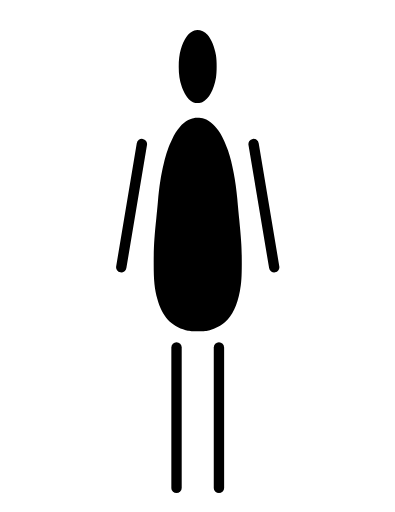
t = 0.00 s
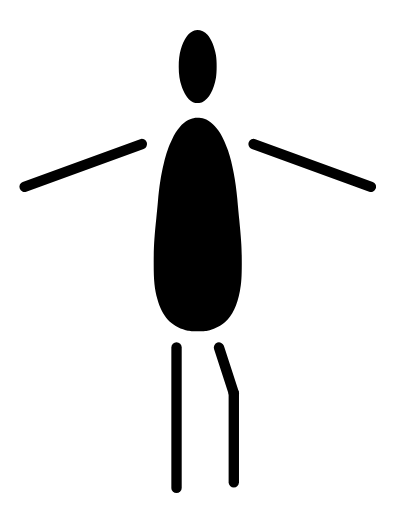
t = 0.32 s
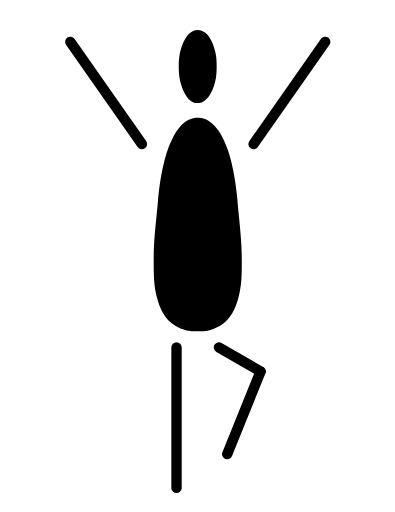
t = 0.60 s
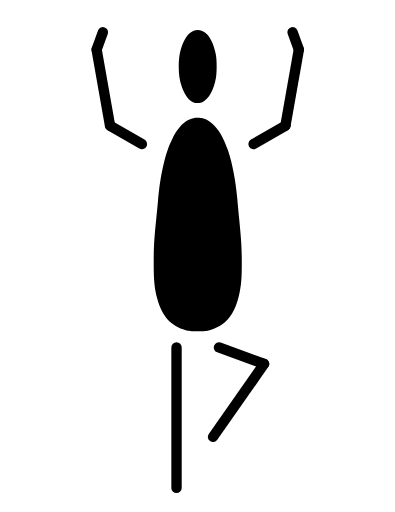
t = 0.91 s
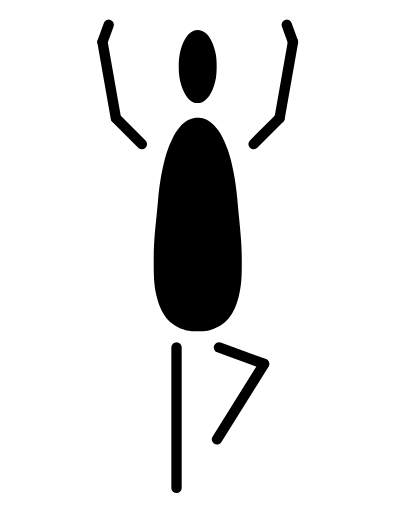
t = 1.23 s
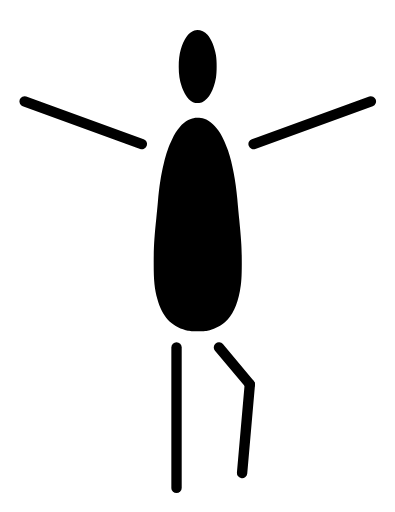
t = 1.51 s

The animated SVG that drew these frames (rendered in a browser with its animation timeline set to each time). Animation: 13 SMIL elements (animate=13); one cycle of 1.82 s, repeats indefinitely.

<svg width="335" height="434" viewBox="-247 -63 838 1085" fill="none" xmlns="http://www.w3.org/2000/svg">
<g fill="black">
  <g id="cuadro-1" visibility="visible"><animate attributeName="visibility" calcMode="discrete" dur="1.82s" repeatCount="indefinite" values="visible;hidden" keyTimes="0;0.07692307692307693"/><g id="muneco">
    <g id="torso"><path id="cabeza" d="M165.172 1.10084C159.372 3.20083 153.472 7.70083 149.872 12.7008C137.972 28.9008 132.172 50.4008 132.172 78.2008C132.172 95.0008 133.972 106.901 138.672 120.601C141.972 130.601 148.172 141.401 153.572 146.801C159.572 152.801 164.872 155.101 172.472 155.101C177.172 155.101 180.072 154.501 182.972 153.001C196.172 146.101 206.572 127.101 211.172 101.401C213.272 89.3008 213.272 66.4008 211.172 53.5008C208.172 36.1008 201.472 19.8008 193.172 10.2008C186.072 1.90084 173.672 -2.09916 165.172 1.10084Z"/><path id="cuerpo" d="M163.472 187.001C160.472 187.701 155.472 189.501 152.472 191.101C139.572 197.601 128.072 211.301 117.972 232.101C110.472 247.501 105.772 261.201 100.472 283.201C94.4725 308.001 90.8725 331.201 87.9725 364.201C87.1725 373.501 85.5725 389.701 84.5725 400.201C80.2725 440.801 79.0725 461.001 79.0725 492.701C78.9725 531.501 80.6725 547.901 86.9725 571.401C91.5725 588.401 99.7725 604.401 109.072 614.701C118.172 624.701 131.872 632.701 146.972 636.801C153.772 638.701 157.572 639.001 172.472 639.001C187.172 639.001 191.272 638.701 197.972 636.901C209.572 633.801 222.772 626.801 230.672 619.701C245.772 606.101 256.472 583.601 261.872 554.201C265.072 537.201 265.972 523.901 265.972 493.701C265.872 461.601 265.172 449.801 260.472 401.201C258.872 384.701 257.072 365.601 256.472 358.701C253.172 320.901 245.972 283.001 236.972 256.201C232.772 243.901 225.472 227.801 219.872 218.501C211.272 204.301 197.772 192.201 186.272 188.301C179.672 186.101 169.872 185.501 163.472 187.001Z"/></g>
    <path id="brazo-izq-1" d="M43.15 240.18L-0.59 501.55A11 11 0 0 0 21.11 505.18L64.85 243.82A11 11 0 0 0 43.15 240.18Z"/>
    <path id="brazo-der-1" d="M280.15 243.82L323.89 505.18A11 11 0 0 0 345.59 501.55L301.85 240.18A11 11 0 0 0 280.15 243.82Z"/>
    <path id="pierna-izq-1" d="M116.5 673.5L116.5 971.5A11 11 0 0 0 138.5 971.5L138.5 673.5A11 11 0 0 0 116.5 673.5Z"/>
    <path id="pierna-der-1" d="M206.5 673.5L206.5 971.5A11 11 0 0 0 228.5 971.5L228.5 673.5A11 11 0 0 0 206.5 673.5Z"/>
  </g></g>
<g id="cuadro-2" visibility="hidden"><animate attributeName="visibility" calcMode="discrete" dur="1.82s" repeatCount="indefinite" values="hidden;visible;hidden" keyTimes="0;0.07692307692307693;0.15384615384615385"/><g id="muneco">
    <g id="torso"><path id="cabeza" d="M165.172 1.10084C159.372 3.20083 153.472 7.70083 149.872 12.7008C137.972 28.9008 132.172 50.4008 132.172 78.2008C132.172 95.0008 133.972 106.901 138.672 120.601C141.972 130.601 148.172 141.401 153.572 146.801C159.572 152.801 164.872 155.101 172.472 155.101C177.172 155.101 180.072 154.501 182.972 153.001C196.172 146.101 206.572 127.101 211.172 101.401C213.272 89.3008 213.272 66.4008 211.172 53.5008C208.172 36.1008 201.472 19.8008 193.172 10.2008C186.072 1.90084 173.672 -2.09916 165.172 1.10084Z"/><path id="cuerpo" d="M163.472 187.001C160.472 187.701 155.472 189.501 152.472 191.101C139.572 197.601 128.072 211.301 117.972 232.101C110.472 247.501 105.772 261.201 100.472 283.201C94.4725 308.001 90.8725 331.201 87.9725 364.201C87.1725 373.501 85.5725 389.701 84.5725 400.201C80.2725 440.801 79.0725 461.001 79.0725 492.701C78.9725 531.501 80.6725 547.901 86.9725 571.401C91.5725 588.401 99.7725 604.401 109.072 614.701C118.172 624.701 131.872 632.701 146.972 636.801C153.772 638.701 157.572 639.001 172.472 639.001C187.172 639.001 191.272 638.701 197.972 636.901C209.572 633.801 222.772 626.801 230.672 619.701C245.772 606.101 256.472 583.601 261.872 554.201C265.072 537.201 265.972 523.901 265.972 493.701C265.872 461.601 265.172 449.801 260.472 401.201C258.872 384.701 257.072 365.601 256.472 358.701C253.172 320.901 245.972 283.001 236.972 256.201C232.772 243.901 225.472 227.801 219.872 218.501C211.272 204.301 197.772 192.201 186.272 188.301C179.672 186.101 169.872 185.501 163.472 187.001Z"/></g>
    <path id="brazo-izq-1" d="M44.99 235.69L-107.01 452.77A11 11 0 0 0 -88.99 465.38L63.01 248.31A11 11 0 0 0 44.99 235.69Z"/>
    <path id="brazo-der-1" d="M281.99 248.31L433.99 465.38A11 11 0 0 0 452.01 452.77L300.01 235.69A11 11 0 0 0 281.99 248.31Z"/>
    <path id="pierna-izq-1" d="M116.5 673.5L116.5 971.5A11 11 0 0 0 138.5 971.5L138.5 673.5A11 11 0 0 0 116.5 673.5Z"/>
    <path id="pierna-der-1" d="M206.5 673.5L206.5 971.5A11 11 0 0 0 228.5 971.5L228.5 673.5A11 11 0 0 0 206.5 673.5Z"/>
  </g></g>
<g id="cuadro-3" visibility="hidden"><animate attributeName="visibility" calcMode="discrete" dur="1.82s" repeatCount="indefinite" values="hidden;visible;hidden" keyTimes="0;0.15384615384615385;0.23076923076923078"/><g id="muneco">
    <g id="torso"><path id="cabeza" d="M165.172 1.10084C159.372 3.20083 153.472 7.70083 149.872 12.7008C137.972 28.9008 132.172 50.4008 132.172 78.2008C132.172 95.0008 133.972 106.901 138.672 120.601C141.972 130.601 148.172 141.401 153.572 146.801C159.572 152.801 164.872 155.101 172.472 155.101C177.172 155.101 180.072 154.501 182.972 153.001C196.172 146.101 206.572 127.101 211.172 101.401C213.272 89.3008 213.272 66.4008 211.172 53.5008C208.172 36.1008 201.472 19.8008 193.172 10.2008C186.072 1.90084 173.672 -2.09916 165.172 1.10084Z"/><path id="cuerpo" d="M163.472 187.001C160.472 187.701 155.472 189.501 152.472 191.101C139.572 197.601 128.072 211.301 117.972 232.101C110.472 247.501 105.772 261.201 100.472 283.201C94.4725 308.001 90.8725 331.201 87.9725 364.201C87.1725 373.501 85.5725 389.701 84.5725 400.201C80.2725 440.801 79.0725 461.001 79.0725 492.701C78.9725 531.501 80.6725 547.901 86.9725 571.401C91.5725 588.401 99.7725 604.401 109.072 614.701C118.172 624.701 131.872 632.701 146.972 636.801C153.772 638.701 157.572 639.001 172.472 639.001C187.172 639.001 191.272 638.701 197.972 636.901C209.572 633.801 222.772 626.801 230.672 619.701C245.772 606.101 256.472 583.601 261.872 554.201C265.072 537.201 265.972 523.901 265.972 493.701C265.872 461.601 265.172 449.801 260.472 401.201C258.872 384.701 257.072 365.601 256.472 358.701C253.172 320.901 245.972 283.001 236.972 256.201C232.772 243.901 225.472 227.801 219.872 218.501C211.272 204.301 197.772 192.201 186.272 188.301C179.672 186.101 169.872 185.501 163.472 187.001Z"/></g>
    <path id="brazo-izq-1" d="M50.24 231.66L-198.78 322.3A11 11 0 0 0 -191.26 342.97L57.76 252.34A11 11 0 0 0 50.24 231.66Z"/>
    <path id="brazo-der-1" d="M287.24 252.34L536.26 342.97A11 11 0 0 0 543.78 322.3L294.76 231.66A11 11 0 0 0 287.24 252.34Z"/>
    <path id="pierna-izq-1" d="M116.5 673.5L116.5 971.5A11 11 0 0 0 138.5 971.5L138.5 673.5A11 11 0 0 0 116.5 673.5Z"/>
    <path id="pierna-der-1" d="M207.04 676.9L238.56 773.91A11 11 0 0 0 259.48 767.11L227.96 670.1A11 11 0 0 0 207.04 676.9Z"/>
    <path id="pierna-der-2" d="M238.02 770.51L238.02 959.51A11 11 0 0 0 260.02 959.51L260.02 770.51A11 11 0 0 0 238.02 770.51Z"/>
  </g></g>
<g id="cuadro-4" visibility="hidden"><animate attributeName="visibility" calcMode="discrete" dur="1.82s" repeatCount="indefinite" values="hidden;visible;hidden" keyTimes="0;0.23076923076923078;0.3076923076923077"/><g id="muneco">
    <g id="torso"><path id="cabeza" d="M165.172 1.10084C159.372 3.20083 153.472 7.70083 149.872 12.7008C137.972 28.9008 132.172 50.4008 132.172 78.2008C132.172 95.0008 133.972 106.901 138.672 120.601C141.972 130.601 148.172 141.401 153.572 146.801C159.572 152.801 164.872 155.101 172.472 155.101C177.172 155.101 180.072 154.501 182.972 153.001C196.172 146.101 206.572 127.101 211.172 101.401C213.272 89.3008 213.272 66.4008 211.172 53.5008C208.172 36.1008 201.472 19.8008 193.172 10.2008C186.072 1.90084 173.672 -2.09916 165.172 1.10084Z"/><path id="cuerpo" d="M163.472 187.001C160.472 187.701 155.472 189.501 152.472 191.101C139.572 197.601 128.072 211.301 117.972 232.101C110.472 247.501 105.772 261.201 100.472 283.201C94.4725 308.001 90.8725 331.201 87.9725 364.201C87.1725 373.501 85.5725 389.701 84.5725 400.201C80.2725 440.801 79.0725 461.001 79.0725 492.701C78.9725 531.501 80.6725 547.901 86.9725 571.401C91.5725 588.401 99.7725 604.401 109.072 614.701C118.172 624.701 131.872 632.701 146.972 636.801C153.772 638.701 157.572 639.001 172.472 639.001C187.172 639.001 191.272 638.701 197.972 636.901C209.572 633.801 222.772 626.801 230.672 619.701C245.772 606.101 256.472 583.601 261.872 554.201C265.072 537.201 265.972 523.901 265.972 493.701C265.872 461.601 265.172 449.801 260.472 401.201C258.872 384.701 257.072 365.601 256.472 358.701C253.172 320.901 245.972 283.001 236.972 256.201C232.772 243.901 225.472 227.801 219.872 218.501C211.272 204.301 197.772 192.201 186.272 188.301C179.672 186.101 169.872 185.501 163.472 187.001Z"/></g>
    <path id="brazo-izq-1" d="M57.76 231.66L-191.26 141.03A11 11 0 0 0 -198.78 161.7L50.24 252.34A11 11 0 0 0 57.76 231.66Z"/>
    <path id="brazo-der-1" d="M294.76 252.34L543.78 161.7A11 11 0 0 0 536.26 141.03L287.24 231.66A11 11 0 0 0 294.76 252.34Z"/>
    <path id="pierna-izq-1" d="M116.5 673.5L116.5 971.5A11 11 0 0 0 138.5 971.5L138.5 673.5A11 11 0 0 0 116.5 673.5Z"/>
    <path id="pierna-der-1" d="M209.07 680.57L274.64 758.71A11 11 0 0 0 291.49 744.57L225.93 666.43A11 11 0 0 0 209.07 680.57Z"/>
    <path id="pierna-der-2" d="M272.11 750.68L255.63 938.96A11 11 0 0 0 277.55 940.88L294.02 752.6A11 11 0 0 0 272.11 750.68Z"/>
  </g></g>
<g id="cuadro-5" visibility="hidden"><animate attributeName="visibility" calcMode="discrete" dur="1.82s" repeatCount="indefinite" values="hidden;visible;hidden" keyTimes="0;0.3076923076923077;0.38461538461538464"/><g id="muneco">
    <g id="torso"><path id="cabeza" d="M165.172 1.10084C159.372 3.20083 153.472 7.70083 149.872 12.7008C137.972 28.9008 132.172 50.4008 132.172 78.2008C132.172 95.0008 133.972 106.901 138.672 120.601C141.972 130.601 148.172 141.401 153.572 146.801C159.572 152.801 164.872 155.101 172.472 155.101C177.172 155.101 180.072 154.501 182.972 153.001C196.172 146.101 206.572 127.101 211.172 101.401C213.272 89.3008 213.272 66.4008 211.172 53.5008C208.172 36.1008 201.472 19.8008 193.172 10.2008C186.072 1.90084 173.672 -2.09916 165.172 1.10084Z"/><path id="cuerpo" d="M163.472 187.001C160.472 187.701 155.472 189.501 152.472 191.101C139.572 197.601 128.072 211.301 117.972 232.101C110.472 247.501 105.772 261.201 100.472 283.201C94.4725 308.001 90.8725 331.201 87.9725 364.201C87.1725 373.501 85.5725 389.701 84.5725 400.201C80.2725 440.801 79.0725 461.001 79.0725 492.701C78.9725 531.501 80.6725 547.901 86.9725 571.401C91.5725 588.401 99.7725 604.401 109.072 614.701C118.172 624.701 131.872 632.701 146.972 636.801C153.772 638.701 157.572 639.001 172.472 639.001C187.172 639.001 191.272 638.701 197.972 636.901C209.572 633.801 222.772 626.801 230.672 619.701C245.772 606.101 256.472 583.601 261.872 554.201C265.072 537.201 265.972 523.901 265.972 493.701C265.872 461.601 265.172 449.801 260.472 401.201C258.872 384.701 257.072 365.601 256.472 358.701C253.172 320.901 245.972 283.001 236.972 256.201C232.772 243.901 225.472 227.801 219.872 218.501C211.272 204.301 197.772 192.201 186.272 188.301C179.672 186.101 169.872 185.501 163.472 187.001Z"/></g>
    <path id="brazo-izq-1" d="M63.01 235.69L-88.99 18.62A11 11 0 0 0 -107.01 31.23L44.99 248.31A11 11 0 0 0 63.01 235.69Z"/>
    <path id="brazo-der-1" d="M300.01 248.31L452.01 31.23A11 11 0 0 0 433.99 18.62L281.99 235.69A11 11 0 0 0 300.01 248.31Z"/>
    <path id="pierna-izq-1" d="M116.5 673.5L116.5 971.5A11 11 0 0 0 138.5 971.5L138.5 673.5A11 11 0 0 0 116.5 673.5Z"/>
    <path id="pierna-der-1" d="M212 683.03L300.33 734.03A11 11 0 0 0 311.33 714.97L223 663.97A11 11 0 0 0 212 683.03Z"/>
    <path id="pierna-der-2" d="M295.64 720.38L224.83 895.62A11 11 0 0 0 245.23 903.86L316.03 728.62A11 11 0 0 0 295.64 720.38Z"/>
  </g></g>
<g id="cuadro-6" visibility="hidden"><animate attributeName="visibility" calcMode="discrete" dur="1.82s" repeatCount="indefinite" values="hidden;visible;hidden" keyTimes="0;0.38461538461538464;0.46153846153846156"/><g id="muneco">
    <g id="torso"><path id="cabeza" d="M165.172 1.10084C159.372 3.20083 153.472 7.70083 149.872 12.7008C137.972 28.9008 132.172 50.4008 132.172 78.2008C132.172 95.0008 133.972 106.901 138.672 120.601C141.972 130.601 148.172 141.401 153.572 146.801C159.572 152.801 164.872 155.101 172.472 155.101C177.172 155.101 180.072 154.501 182.972 153.001C196.172 146.101 206.572 127.101 211.172 101.401C213.272 89.3008 213.272 66.4008 211.172 53.5008C208.172 36.1008 201.472 19.8008 193.172 10.2008C186.072 1.90084 173.672 -2.09916 165.172 1.10084Z"/><path id="cuerpo" d="M163.472 187.001C160.472 187.701 155.472 189.501 152.472 191.101C139.572 197.601 128.072 211.301 117.972 232.101C110.472 247.501 105.772 261.201 100.472 283.201C94.4725 308.001 90.8725 331.201 87.9725 364.201C87.1725 373.501 85.5725 389.701 84.5725 400.201C80.2725 440.801 79.0725 461.001 79.0725 492.701C78.9725 531.501 80.6725 547.901 86.9725 571.401C91.5725 588.401 99.7725 604.401 109.072 614.701C118.172 624.701 131.872 632.701 146.972 636.801C153.772 638.701 157.572 639.001 172.472 639.001C187.172 639.001 191.272 638.701 197.972 636.901C209.572 633.801 222.772 626.801 230.672 619.701C245.772 606.101 256.472 583.601 261.872 554.201C265.072 537.201 265.972 523.901 265.972 493.701C265.872 461.601 265.172 449.801 260.472 401.201C258.872 384.701 257.072 365.601 256.472 358.701C253.172 320.901 245.972 283.001 236.972 256.201C232.772 243.901 225.472 227.801 219.872 218.501C211.272 204.301 197.772 192.201 186.272 188.301C179.672 186.101 169.872 185.501 163.472 187.001Z"/></g>
    <path id="brazo-izq-1" d="M61.78 234.22L6.62 179.07A11 11 0 0 0 -8.93 194.62L46.22 249.78A11 11 0 0 0 61.78 234.22Z"/>
    <path id="brazo-izq-2" d="M9.68 184.94L-18.8 23.43A11 11 0 0 0 -40.47 27.25L-11.99 188.76A11 11 0 0 0 9.68 184.94Z"/>
    <path id="brazo-izq-3" d="M-19.3 29.1L-5.96 -7.55A11 11 0 0 0 -26.63 -15.07L-39.97 21.57A11 11 0 0 0 -19.3 29.1Z"/>
    <path id="brazo-der-1" d="M298.78 249.78L353.93 194.62A11 11 0 0 0 338.38 179.07L283.22 234.22A11 11 0 0 0 298.78 249.78Z"/>
    <path id="brazo-der-2" d="M356.99 188.76L385.47 27.25A11 11 0 0 0 363.8 23.43L335.32 184.94A11 11 0 0 0 356.99 188.76Z"/>
    <path id="brazo-der-3" d="M384.97 21.57L371.63 -15.07A11 11 0 0 0 350.96 -7.55L364.3 29.1A11 11 0 0 0 384.97 21.57Z"/>
    <path id="pierna-izq-1" d="M116.5 673.5L116.5 971.5A11 11 0 0 0 138.5 971.5L138.5 673.5A11 11 0 0 0 116.5 673.5Z"/>
    <path id="pierna-der-1" d="M213.74 683.84L309.59 718.72A11 11 0 0 0 317.11 698.05L221.26 663.16A11 11 0 0 0 213.74 683.84Z"/>
    <path id="pierna-der-2" d="M304.02 702.56L203.87 862.84A11 11 0 0 0 222.52 874.5L322.68 714.22A11 11 0 0 0 304.02 702.56Z"/>
  </g></g>
<g id="cuadro-7" visibility="hidden"><animate attributeName="visibility" calcMode="discrete" dur="1.82s" repeatCount="indefinite" values="hidden;visible;hidden" keyTimes="0;0.46153846153846156;0.5384615384615384"/><g id="muneco">
    <g id="torso"><path id="cabeza" d="M165.172 1.10084C159.372 3.20083 153.472 7.70083 149.872 12.7008C137.972 28.9008 132.172 50.4008 132.172 78.2008C132.172 95.0008 133.972 106.901 138.672 120.601C141.972 130.601 148.172 141.401 153.572 146.801C159.572 152.801 164.872 155.101 172.472 155.101C177.172 155.101 180.072 154.501 182.972 153.001C196.172 146.101 206.572 127.101 211.172 101.401C213.272 89.3008 213.272 66.4008 211.172 53.5008C208.172 36.1008 201.472 19.8008 193.172 10.2008C186.072 1.90084 173.672 -2.09916 165.172 1.10084Z"/><path id="cuerpo" d="M163.472 187.001C160.472 187.701 155.472 189.501 152.472 191.101C139.572 197.601 128.072 211.301 117.972 232.101C110.472 247.501 105.772 261.201 100.472 283.201C94.4725 308.001 90.8725 331.201 87.9725 364.201C87.1725 373.501 85.5725 389.701 84.5725 400.201C80.2725 440.801 79.0725 461.001 79.0725 492.701C78.9725 531.501 80.6725 547.901 86.9725 571.401C91.5725 588.401 99.7725 604.401 109.072 614.701C118.172 624.701 131.872 632.701 146.972 636.801C153.772 638.701 157.572 639.001 172.472 639.001C187.172 639.001 191.272 638.701 197.972 636.901C209.572 633.801 222.772 626.801 230.672 619.701C245.772 606.101 256.472 583.601 261.872 554.201C265.072 537.201 265.972 523.901 265.972 493.701C265.872 461.601 265.172 449.801 260.472 401.201C258.872 384.701 257.072 365.601 256.472 358.701C253.172 320.901 245.972 283.001 236.972 256.201C232.772 243.901 225.472 227.801 219.872 218.501C211.272 204.301 197.772 192.201 186.272 188.301C179.672 186.101 169.872 185.501 163.472 187.001Z"/></g>
    <path id="brazo-izq-1" d="M59.5 232.47L-8.05 193.47A11 11 0 0 0 -19.05 212.53L48.5 251.53A11 11 0 0 0 59.5 232.47Z"/>
    <path id="brazo-izq-2" d="M-2.72 201.09L-31.2 39.58A11 11 0 0 0 -52.86 43.4L-24.38 204.91A11 11 0 0 0 -2.72 201.09Z"/>
    <path id="brazo-izq-3" d="M-31.69 45.25L-18.35 8.61A11 11 0 0 0 -39.03 1.08L-52.36 37.73A11 11 0 0 0 -31.69 45.25Z"/>
    <path id="brazo-der-1" d="M296.5 251.53L364.05 212.53A11 11 0 0 0 353.05 193.47L285.5 232.47A11 11 0 0 0 296.5 251.53Z"/>
    <path id="brazo-der-2" d="M369.38 204.91L397.86 43.4A11 11 0 0 0 376.2 39.58L347.72 201.09A11 11 0 0 0 369.38 204.91Z"/>
    <path id="brazo-der-3" d="M397.36 37.73L384.03 1.08A11 11 0 0 0 363.35 8.61L376.69 45.25A11 11 0 0 0 397.36 37.73Z"/>
    <path id="pierna-izq-1" d="M116.5 673.5L116.5 971.5A11 11 0 0 0 138.5 971.5L138.5 673.5A11 11 0 0 0 116.5 673.5Z"/>
    <path id="pierna-der-1" d="M213.74 683.84L309.59 718.72A11 11 0 0 0 317.11 698.05L221.26 663.16A11 11 0 0 0 213.74 683.84Z"/>
    <path id="pierna-der-2" d="M304.34 702.08L195.93 856.9A11 11 0 0 0 213.95 869.52L322.36 714.7A11 11 0 0 0 304.34 702.08Z"/>
  </g></g>
<g id="cuadro-8" visibility="hidden"><animate attributeName="visibility" calcMode="discrete" dur="1.82s" repeatCount="indefinite" values="hidden;visible;hidden" keyTimes="0;0.5384615384615384;0.6153846153846154"/><g id="muneco">
    <g id="torso" transform="rotate(2 172.5 639)"><path id="cabeza" transform="rotate(3 172.5 155)" d="M165.172 1.10084C159.372 3.20083 153.472 7.70083 149.872 12.7008C137.972 28.9008 132.172 50.4008 132.172 78.2008C132.172 95.0008 133.972 106.901 138.672 120.601C141.972 130.601 148.172 141.401 153.572 146.801C159.572 152.801 164.872 155.101 172.472 155.101C177.172 155.101 180.072 154.501 182.972 153.001C196.172 146.101 206.572 127.101 211.172 101.401C213.272 89.3008 213.272 66.4008 211.172 53.5008C208.172 36.1008 201.472 19.8008 193.172 10.2008C186.072 1.90084 173.672 -2.09916 165.172 1.10084Z"/><path id="cuerpo" d="M163.472 187.001C160.472 187.701 155.472 189.501 152.472 191.101C139.572 197.601 128.072 211.301 117.972 232.101C110.472 247.501 105.772 261.201 100.472 283.201C94.4725 308.001 90.8725 331.201 87.9725 364.201C87.1725 373.501 85.5725 389.701 84.5725 400.201C80.2725 440.801 79.0725 461.001 79.0725 492.701C78.9725 531.501 80.6725 547.901 86.9725 571.401C91.5725 588.401 99.7725 604.401 109.072 614.701C118.172 624.701 131.872 632.701 146.972 636.801C153.772 638.701 157.572 639.001 172.472 639.001C187.172 639.001 191.272 638.701 197.972 636.901C209.572 633.801 222.772 626.801 230.672 619.701C245.772 606.101 256.472 583.601 261.872 554.201C265.072 537.201 265.972 523.901 265.972 493.701C265.872 461.601 265.172 449.801 260.472 401.201C258.872 384.701 257.072 365.601 256.472 358.701C253.172 320.901 245.972 283.001 236.972 256.201C232.772 243.901 225.472 227.801 219.872 218.501C211.272 204.301 197.772 192.201 186.272 188.301C179.672 186.101 169.872 185.501 163.472 187.001Z"/></g>
    <path id="brazo-izq-1" d="M73.43 228.58L5.88 189.58A11 11 0 0 0 -5.12 208.63L62.43 247.63A11 11 0 0 0 73.43 228.58Z"/>
    <path id="brazo-izq-2" d="M11.21 197.2L-17.27 35.69A11 11 0 0 0 -38.93 39.51L-10.46 201.02A11 11 0 0 0 11.21 197.2Z"/>
    <path id="brazo-izq-3" d="M-17.76 41.36L-4.43 4.71A11 11 0 0 0 -25.1 -2.81L-38.44 33.84A11 11 0 0 0 -17.76 41.36Z"/>
    <path id="brazo-der-1" d="M310.28 255.9L377.83 216.9A11 11 0 0 0 366.83 197.85L299.28 236.85A11 11 0 0 0 310.28 255.9Z"/>
    <path id="brazo-der-2" d="M383.17 209.29L411.64 47.78A11 11 0 0 0 389.98 43.96L361.5 205.47A11 11 0 0 0 383.17 209.29Z"/>
    <path id="brazo-der-3" d="M411.15 42.11L397.81 5.46A11 11 0 0 0 377.14 12.98L390.47 49.63A11 11 0 0 0 411.15 42.11Z"/>
    <path id="pierna-izq-1" d="M116.5 673.5L116.5 971.5A11 11 0 0 0 138.5 971.5L138.5 673.5A11 11 0 0 0 116.5 673.5Z"/>
    <path id="pierna-der-1" d="M213.74 683.84L309.59 718.72A11 11 0 0 0 317.11 698.05L221.26 663.16A11 11 0 0 0 213.74 683.84Z"/>
    <path id="pierna-der-2" d="M304.34 702.08L195.93 856.9A11 11 0 0 0 213.95 869.52L322.36 714.7A11 11 0 0 0 304.34 702.08Z"/>
  </g></g>
<g id="cuadro-9" visibility="hidden"><animate attributeName="visibility" calcMode="discrete" dur="1.82s" repeatCount="indefinite" values="hidden;visible;hidden" keyTimes="0;0.6153846153846154;0.6923076923076923"/><g id="muneco">
    <g id="torso"><path id="cabeza" d="M165.172 1.10084C159.372 3.20083 153.472 7.70083 149.872 12.7008C137.972 28.9008 132.172 50.4008 132.172 78.2008C132.172 95.0008 133.972 106.901 138.672 120.601C141.972 130.601 148.172 141.401 153.572 146.801C159.572 152.801 164.872 155.101 172.472 155.101C177.172 155.101 180.072 154.501 182.972 153.001C196.172 146.101 206.572 127.101 211.172 101.401C213.272 89.3008 213.272 66.4008 211.172 53.5008C208.172 36.1008 201.472 19.8008 193.172 10.2008C186.072 1.90084 173.672 -2.09916 165.172 1.10084Z"/><path id="cuerpo" d="M163.472 187.001C160.472 187.701 155.472 189.501 152.472 191.101C139.572 197.601 128.072 211.301 117.972 232.101C110.472 247.501 105.772 261.201 100.472 283.201C94.4725 308.001 90.8725 331.201 87.9725 364.201C87.1725 373.501 85.5725 389.701 84.5725 400.201C80.2725 440.801 79.0725 461.001 79.0725 492.701C78.9725 531.501 80.6725 547.901 86.9725 571.401C91.5725 588.401 99.7725 604.401 109.072 614.701C118.172 624.701 131.872 632.701 146.972 636.801C153.772 638.701 157.572 639.001 172.472 639.001C187.172 639.001 191.272 638.701 197.972 636.901C209.572 633.801 222.772 626.801 230.672 619.701C245.772 606.101 256.472 583.601 261.872 554.201C265.072 537.201 265.972 523.901 265.972 493.701C265.872 461.601 265.172 449.801 260.472 401.201C258.872 384.701 257.072 365.601 256.472 358.701C253.172 320.901 245.972 283.001 236.972 256.201C232.772 243.901 225.472 227.801 219.872 218.501C211.272 204.301 197.772 192.201 186.272 188.301C179.672 186.101 169.872 185.501 163.472 187.001Z"/></g>
    <path id="brazo-izq-1" d="M61.78 234.22L6.62 179.07A11 11 0 0 0 -8.93 194.62L46.22 249.78A11 11 0 0 0 61.78 234.22Z"/>
    <path id="brazo-izq-2" d="M9.68 184.94L-18.8 23.43A11 11 0 0 0 -40.47 27.25L-11.99 188.76A11 11 0 0 0 9.68 184.94Z"/>
    <path id="brazo-izq-3" d="M-19.3 29.1L-5.96 -7.55A11 11 0 0 0 -26.63 -15.07L-39.97 21.57A11 11 0 0 0 -19.3 29.1Z"/>
    <path id="brazo-der-1" d="M298.78 249.78L353.93 194.62A11 11 0 0 0 338.38 179.07L283.22 234.22A11 11 0 0 0 298.78 249.78Z"/>
    <path id="brazo-der-2" d="M356.99 188.76L385.47 27.25A11 11 0 0 0 363.8 23.43L335.32 184.94A11 11 0 0 0 356.99 188.76Z"/>
    <path id="brazo-der-3" d="M384.97 21.57L371.63 -15.07A11 11 0 0 0 350.96 -7.55L364.3 29.1A11 11 0 0 0 384.97 21.57Z"/>
    <path id="pierna-izq-1" d="M116.5 673.5L116.5 971.5A11 11 0 0 0 138.5 971.5L138.5 673.5A11 11 0 0 0 116.5 673.5Z"/>
    <path id="pierna-der-1" d="M213.74 683.84L309.59 718.72A11 11 0 0 0 317.11 698.05L221.26 663.16A11 11 0 0 0 213.74 683.84Z"/>
    <path id="pierna-der-2" d="M304.02 702.56L203.87 862.84A11 11 0 0 0 222.52 874.5L322.68 714.22A11 11 0 0 0 304.02 702.56Z"/>
  </g></g>
<g id="cuadro-10" visibility="hidden"><animate attributeName="visibility" calcMode="discrete" dur="1.82s" repeatCount="indefinite" values="hidden;visible;hidden" keyTimes="0;0.6923076923076923;0.7692307692307693"/><g id="muneco">
    <g id="torso"><path id="cabeza" d="M165.172 1.10084C159.372 3.20083 153.472 7.70083 149.872 12.7008C137.972 28.9008 132.172 50.4008 132.172 78.2008C132.172 95.0008 133.972 106.901 138.672 120.601C141.972 130.601 148.172 141.401 153.572 146.801C159.572 152.801 164.872 155.101 172.472 155.101C177.172 155.101 180.072 154.501 182.972 153.001C196.172 146.101 206.572 127.101 211.172 101.401C213.272 89.3008 213.272 66.4008 211.172 53.5008C208.172 36.1008 201.472 19.8008 193.172 10.2008C186.072 1.90084 173.672 -2.09916 165.172 1.10084Z"/><path id="cuerpo" d="M163.472 187.001C160.472 187.701 155.472 189.501 152.472 191.101C139.572 197.601 128.072 211.301 117.972 232.101C110.472 247.501 105.772 261.201 100.472 283.201C94.4725 308.001 90.8725 331.201 87.9725 364.201C87.1725 373.501 85.5725 389.701 84.5725 400.201C80.2725 440.801 79.0725 461.001 79.0725 492.701C78.9725 531.501 80.6725 547.901 86.9725 571.401C91.5725 588.401 99.7725 604.401 109.072 614.701C118.172 624.701 131.872 632.701 146.972 636.801C153.772 638.701 157.572 639.001 172.472 639.001C187.172 639.001 191.272 638.701 197.972 636.901C209.572 633.801 222.772 626.801 230.672 619.701C245.772 606.101 256.472 583.601 261.872 554.201C265.072 537.201 265.972 523.901 265.972 493.701C265.872 461.601 265.172 449.801 260.472 401.201C258.872 384.701 257.072 365.601 256.472 358.701C253.172 320.901 245.972 283.001 236.972 256.201C232.772 243.901 225.472 227.801 219.872 218.501C211.272 204.301 197.772 192.201 186.272 188.301C179.672 186.101 169.872 185.501 163.472 187.001Z"/></g>
    <path id="brazo-izq-1" d="M63.01 235.69L-88.99 18.62A11 11 0 0 0 -107.01 31.23L44.99 248.31A11 11 0 0 0 63.01 235.69Z"/>
    <path id="brazo-der-1" d="M300.01 248.31L452.01 31.23A11 11 0 0 0 433.99 18.62L281.99 235.69A11 11 0 0 0 300.01 248.31Z"/>
    <path id="pierna-izq-1" d="M116.5 673.5L116.5 971.5A11 11 0 0 0 138.5 971.5L138.5 673.5A11 11 0 0 0 116.5 673.5Z"/>
    <path id="pierna-der-1" d="M212 683.03L300.33 734.03A11 11 0 0 0 311.33 714.97L223 663.97A11 11 0 0 0 212 683.03Z"/>
    <path id="pierna-der-2" d="M295.64 720.38L224.83 895.62A11 11 0 0 0 245.23 903.86L316.03 728.62A11 11 0 0 0 295.64 720.38Z"/>
  </g></g>
<g id="cuadro-11" visibility="hidden"><animate attributeName="visibility" calcMode="discrete" dur="1.82s" repeatCount="indefinite" values="hidden;visible;hidden" keyTimes="0;0.7692307692307693;0.8461538461538461"/><g id="muneco">
    <g id="torso"><path id="cabeza" d="M165.172 1.10084C159.372 3.20083 153.472 7.70083 149.872 12.7008C137.972 28.9008 132.172 50.4008 132.172 78.2008C132.172 95.0008 133.972 106.901 138.672 120.601C141.972 130.601 148.172 141.401 153.572 146.801C159.572 152.801 164.872 155.101 172.472 155.101C177.172 155.101 180.072 154.501 182.972 153.001C196.172 146.101 206.572 127.101 211.172 101.401C213.272 89.3008 213.272 66.4008 211.172 53.5008C208.172 36.1008 201.472 19.8008 193.172 10.2008C186.072 1.90084 173.672 -2.09916 165.172 1.10084Z"/><path id="cuerpo" d="M163.472 187.001C160.472 187.701 155.472 189.501 152.472 191.101C139.572 197.601 128.072 211.301 117.972 232.101C110.472 247.501 105.772 261.201 100.472 283.201C94.4725 308.001 90.8725 331.201 87.9725 364.201C87.1725 373.501 85.5725 389.701 84.5725 400.201C80.2725 440.801 79.0725 461.001 79.0725 492.701C78.9725 531.501 80.6725 547.901 86.9725 571.401C91.5725 588.401 99.7725 604.401 109.072 614.701C118.172 624.701 131.872 632.701 146.972 636.801C153.772 638.701 157.572 639.001 172.472 639.001C187.172 639.001 191.272 638.701 197.972 636.901C209.572 633.801 222.772 626.801 230.672 619.701C245.772 606.101 256.472 583.601 261.872 554.201C265.072 537.201 265.972 523.901 265.972 493.701C265.872 461.601 265.172 449.801 260.472 401.201C258.872 384.701 257.072 365.601 256.472 358.701C253.172 320.901 245.972 283.001 236.972 256.201C232.772 243.901 225.472 227.801 219.872 218.501C211.272 204.301 197.772 192.201 186.272 188.301C179.672 186.101 169.872 185.501 163.472 187.001Z"/></g>
    <path id="brazo-izq-1" d="M57.76 231.66L-191.26 141.03A11 11 0 0 0 -198.78 161.7L50.24 252.34A11 11 0 0 0 57.76 231.66Z"/>
    <path id="brazo-der-1" d="M294.76 252.34L543.78 161.7A11 11 0 0 0 536.26 141.03L287.24 231.66A11 11 0 0 0 294.76 252.34Z"/>
    <path id="pierna-izq-1" d="M116.5 673.5L116.5 971.5A11 11 0 0 0 138.5 971.5L138.5 673.5A11 11 0 0 0 116.5 673.5Z"/>
    <path id="pierna-der-1" d="M209.07 680.57L274.64 758.71A11 11 0 0 0 291.49 744.57L225.93 666.43A11 11 0 0 0 209.07 680.57Z"/>
    <path id="pierna-der-2" d="M272.11 750.68L255.63 938.96A11 11 0 0 0 277.55 940.88L294.02 752.6A11 11 0 0 0 272.11 750.68Z"/>
  </g></g>
<g id="cuadro-12" visibility="hidden"><animate attributeName="visibility" calcMode="discrete" dur="1.82s" repeatCount="indefinite" values="hidden;visible;hidden" keyTimes="0;0.8461538461538461;0.9230769230769231"/><g id="muneco">
    <g id="torso"><path id="cabeza" d="M165.172 1.10084C159.372 3.20083 153.472 7.70083 149.872 12.7008C137.972 28.9008 132.172 50.4008 132.172 78.2008C132.172 95.0008 133.972 106.901 138.672 120.601C141.972 130.601 148.172 141.401 153.572 146.801C159.572 152.801 164.872 155.101 172.472 155.101C177.172 155.101 180.072 154.501 182.972 153.001C196.172 146.101 206.572 127.101 211.172 101.401C213.272 89.3008 213.272 66.4008 211.172 53.5008C208.172 36.1008 201.472 19.8008 193.172 10.2008C186.072 1.90084 173.672 -2.09916 165.172 1.10084Z"/><path id="cuerpo" d="M163.472 187.001C160.472 187.701 155.472 189.501 152.472 191.101C139.572 197.601 128.072 211.301 117.972 232.101C110.472 247.501 105.772 261.201 100.472 283.201C94.4725 308.001 90.8725 331.201 87.9725 364.201C87.1725 373.501 85.5725 389.701 84.5725 400.201C80.2725 440.801 79.0725 461.001 79.0725 492.701C78.9725 531.501 80.6725 547.901 86.9725 571.401C91.5725 588.401 99.7725 604.401 109.072 614.701C118.172 624.701 131.872 632.701 146.972 636.801C153.772 638.701 157.572 639.001 172.472 639.001C187.172 639.001 191.272 638.701 197.972 636.901C209.572 633.801 222.772 626.801 230.672 619.701C245.772 606.101 256.472 583.601 261.872 554.201C265.072 537.201 265.972 523.901 265.972 493.701C265.872 461.601 265.172 449.801 260.472 401.201C258.872 384.701 257.072 365.601 256.472 358.701C253.172 320.901 245.972 283.001 236.972 256.201C232.772 243.901 225.472 227.801 219.872 218.501C211.272 204.301 197.772 192.201 186.272 188.301C179.672 186.101 169.872 185.501 163.472 187.001Z"/></g>
    <path id="brazo-izq-1" d="M50.24 231.66L-198.78 322.3A11 11 0 0 0 -191.26 342.97L57.76 252.34A11 11 0 0 0 50.24 231.66Z"/>
    <path id="brazo-der-1" d="M287.24 252.34L536.26 342.97A11 11 0 0 0 543.78 322.3L294.76 231.66A11 11 0 0 0 287.24 252.34Z"/>
    <path id="pierna-izq-1" d="M116.5 673.5L116.5 971.5A11 11 0 0 0 138.5 971.5L138.5 673.5A11 11 0 0 0 116.5 673.5Z"/>
    <path id="pierna-der-1" d="M207.04 676.9L238.56 773.91A11 11 0 0 0 259.48 767.11L227.96 670.1A11 11 0 0 0 207.04 676.9Z"/>
    <path id="pierna-der-2" d="M238.02 770.51L238.02 959.51A11 11 0 0 0 260.02 959.51L260.02 770.51A11 11 0 0 0 238.02 770.51Z"/>
  </g></g>
<g id="cuadro-13" visibility="hidden"><animate attributeName="visibility" calcMode="discrete" dur="1.82s" repeatCount="indefinite" values="hidden;visible" keyTimes="0;0.9230769230769231"/><g id="muneco">
    <g id="torso"><path id="cabeza" d="M165.172 1.10084C159.372 3.20083 153.472 7.70083 149.872 12.7008C137.972 28.9008 132.172 50.4008 132.172 78.2008C132.172 95.0008 133.972 106.901 138.672 120.601C141.972 130.601 148.172 141.401 153.572 146.801C159.572 152.801 164.872 155.101 172.472 155.101C177.172 155.101 180.072 154.501 182.972 153.001C196.172 146.101 206.572 127.101 211.172 101.401C213.272 89.3008 213.272 66.4008 211.172 53.5008C208.172 36.1008 201.472 19.8008 193.172 10.2008C186.072 1.90084 173.672 -2.09916 165.172 1.10084Z"/><path id="cuerpo" d="M163.472 187.001C160.472 187.701 155.472 189.501 152.472 191.101C139.572 197.601 128.072 211.301 117.972 232.101C110.472 247.501 105.772 261.201 100.472 283.201C94.4725 308.001 90.8725 331.201 87.9725 364.201C87.1725 373.501 85.5725 389.701 84.5725 400.201C80.2725 440.801 79.0725 461.001 79.0725 492.701C78.9725 531.501 80.6725 547.901 86.9725 571.401C91.5725 588.401 99.7725 604.401 109.072 614.701C118.172 624.701 131.872 632.701 146.972 636.801C153.772 638.701 157.572 639.001 172.472 639.001C187.172 639.001 191.272 638.701 197.972 636.901C209.572 633.801 222.772 626.801 230.672 619.701C245.772 606.101 256.472 583.601 261.872 554.201C265.072 537.201 265.972 523.901 265.972 493.701C265.872 461.601 265.172 449.801 260.472 401.201C258.872 384.701 257.072 365.601 256.472 358.701C253.172 320.901 245.972 283.001 236.972 256.201C232.772 243.901 225.472 227.801 219.872 218.501C211.272 204.301 197.772 192.201 186.272 188.301C179.672 186.101 169.872 185.501 163.472 187.001Z"/></g>
    <path id="brazo-izq-1" d="M44.99 235.69L-107.01 452.77A11 11 0 0 0 -88.99 465.38L63.01 248.31A11 11 0 0 0 44.99 235.69Z"/>
    <path id="brazo-der-1" d="M281.99 248.31L433.99 465.38A11 11 0 0 0 452.01 452.77L300.01 235.69A11 11 0 0 0 281.99 248.31Z"/>
    <path id="pierna-izq-1" d="M116.5 673.5L116.5 971.5A11 11 0 0 0 138.5 971.5L138.5 673.5A11 11 0 0 0 116.5 673.5Z"/>
    <path id="pierna-der-1" d="M206.5 673.5L206.5 971.5A11 11 0 0 0 228.5 971.5L228.5 673.5A11 11 0 0 0 206.5 673.5Z"/>
  </g></g>

</g>
</svg>
